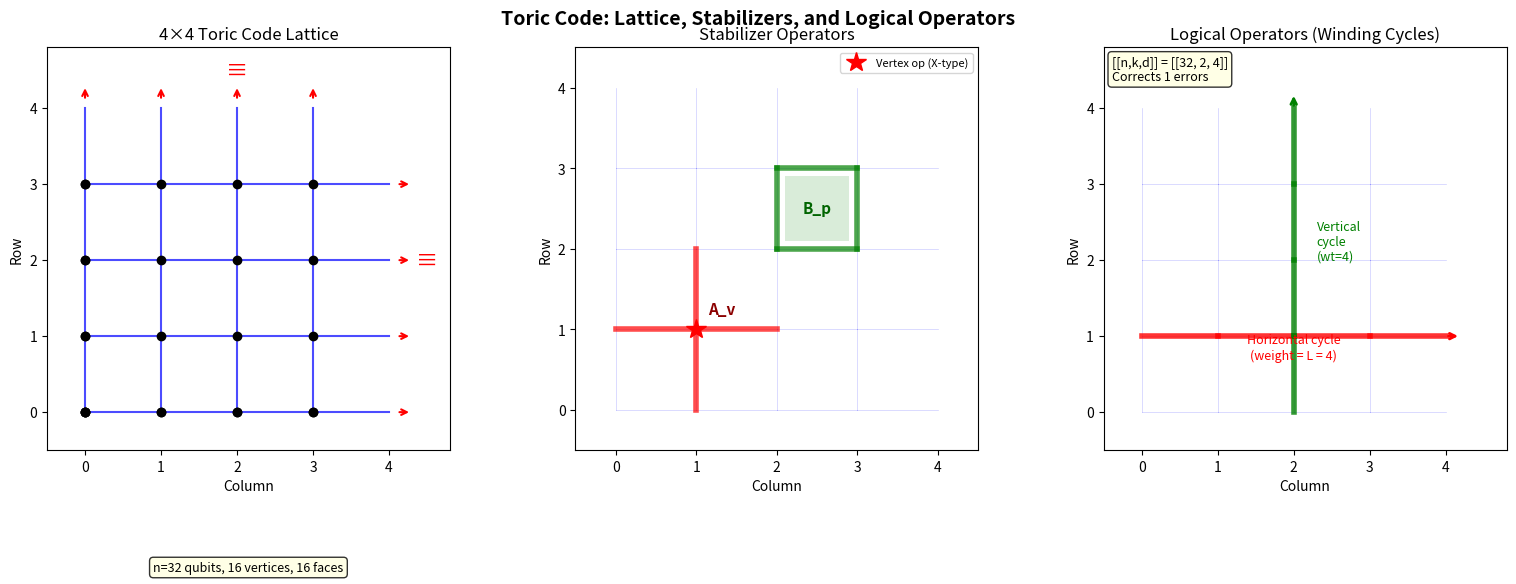

The script that saved this image:
"""
Visualization: Toric Code on a Torus

Shows the structure of the toric code:
- The L×L lattice with periodic boundary conditions
- Vertex operators (X-stabilizers) and plaquette operators (Z-stabilizers)
- Winding cycles that represent logical operators
"""

import numpy as np
import matplotlib.pyplot as plt
import matplotlib.patches as patches

fig, axes = plt.subplots(1, 3, figsize=(16, 5.5))
fig.suptitle('Toric Code: Lattice, Stabilizers, and Logical Operators', 
             fontsize=14, fontweight='bold')

L = 4  # System size

# Panel 1: The lattice
ax1 = axes[0]
ax1.set_title(f'{L}×{L} Toric Code Lattice', fontsize=12)

# Draw edges (qubits)
for i in range(L):
    for j in range(L):
        # Horizontal edges
        ax1.plot([j, j+1], [i, i], 'b-', linewidth=1.5, alpha=0.7)
        # Vertical edges
        ax1.plot([j, j], [i, i+1], 'b-', linewidth=1.5, alpha=0.7)

# Draw vertices
for i in range(L+1):
    for j in range(L+1):
        ax1.plot(j % L + (1 if j == L else 0) * 0, 
                i % L + (1 if i == L else 0) * 0, 
                'ko', markersize=6)

# Show periodic boundary
for i in range(L):
    ax1.annotate('', xy=(L+0.3, i), xytext=(L+0.1, i),
                arrowprops=dict(arrowstyle='->', color='red', lw=1.5))
    ax1.annotate('', xy=(i, L+0.3), xytext=(i, L+0.1),
                arrowprops=dict(arrowstyle='->', color='red', lw=1.5))

ax1.set_xlim(-0.5, L + 0.8)
ax1.set_ylim(-0.5, L + 0.8)
ax1.set_aspect('equal')
ax1.text(L + 0.5, L/2, '≡', fontsize=16, ha='center', va='center', color='red')
ax1.text(L/2, L + 0.5, '≡', fontsize=16, ha='center', va='center', color='red')

# Count resources
n_qubits = 2 * L**2
n_vertices = L**2
n_faces = L**2
ax1.text(0.5, -0.3, f'n={n_qubits} qubits, {n_vertices} vertices, {n_faces} faces',
         transform=ax1.transAxes, ha='center', fontsize=9,
         bbox=dict(boxstyle='round', facecolor='lightyellow', alpha=0.8))
ax1.set_xlabel('Column', fontsize=10)
ax1.set_ylabel('Row', fontsize=10)

# Panel 2: Stabilizers
ax2 = axes[1]
ax2.set_title('Stabilizer Operators', fontsize=12)

# Draw base lattice (light)
for i in range(L):
    for j in range(L):
        ax2.plot([j, j+1], [i, i], 'b-', linewidth=0.5, alpha=0.2)
        ax2.plot([j, j], [i, i+1], 'b-', linewidth=0.5, alpha=0.2)

# Highlight vertex operator at (1,1)
v_i, v_j = 1, 1
star_edges = [
    ([v_j, v_j+1], [v_i, v_i]),  # right
    ([v_j-1, v_j], [v_i, v_i]),  # left
    ([v_j, v_j], [v_i, v_i+1]),  # up
    ([v_j, v_j], [v_i-1, v_i]),  # down
]
for xs, ys in star_edges:
    ax2.plot(xs, ys, 'r-', linewidth=4, alpha=0.7)
ax2.plot(v_j, v_i, 'r*', markersize=15, label='Vertex op (X-type)')

# Highlight plaquette operator at (2,2)
p_i, p_j = 2, 2
plaq_edges = [
    ([p_j, p_j+1], [p_i, p_i]),     # bottom
    ([p_j, p_j+1], [p_i+1, p_i+1]), # top
    ([p_j, p_j], [p_i, p_i+1]),     # left
    ([p_j+1, p_j+1], [p_i, p_i+1]), # right
]
for xs, ys in plaq_edges:
    ax2.plot(xs, ys, 'g-', linewidth=4, alpha=0.7)
rect = patches.Rectangle((p_j+0.1, p_i+0.1), 0.8, 0.8, 
                          linewidth=0, facecolor='green', alpha=0.15)
ax2.add_patch(rect)
ax2.text(p_j+0.5, p_i+0.5, 'B_p', fontsize=11, ha='center', va='center',
         color='darkgreen', fontweight='bold')
ax2.text(v_j+0.15, v_i+0.15, 'A_v', fontsize=11, ha='left', va='bottom',
         color='darkred', fontweight='bold')

ax2.set_xlim(-0.5, L + 0.5)
ax2.set_ylim(-0.5, L + 0.5)
ax2.set_aspect('equal')
ax2.legend(loc='upper right', fontsize=8)
ax2.set_xlabel('Column', fontsize=10)
ax2.set_ylabel('Row', fontsize=10)

# Panel 3: Logical operators (winding cycles)
ax3 = axes[2]
ax3.set_title('Logical Operators (Winding Cycles)', fontsize=12)

# Draw base lattice (light)
for i in range(L):
    for j in range(L):
        ax3.plot([j, j+1], [i, i], 'b-', linewidth=0.5, alpha=0.2)
        ax3.plot([j, j], [i, i+1], 'b-', linewidth=0.5, alpha=0.2)

# Horizontal winding cycle at row 1
row = 1
for j in range(L):
    ax3.plot([j, j+1], [row, row], 'r-', linewidth=4, alpha=0.8)
ax3.annotate('', xy=(L+0.2, row), xytext=(L, row),
            arrowprops=dict(arrowstyle='->', color='red', lw=2))
ax3.text(L/2, row - 0.3, f'Horizontal cycle\n(weight = L = {L})',
         ha='center', fontsize=9, color='red')

# Vertical winding cycle at column 2
col = 2
for i in range(L):
    ax3.plot([col, col], [i, i+1], 'g-', linewidth=4, alpha=0.8)
ax3.annotate('', xy=(col, L+0.2), xytext=(col, L),
            arrowprops=dict(arrowstyle='->', color='green', lw=2))
ax3.text(col + 0.3, L/2, f'Vertical\ncycle\n(wt={L})',
         ha='left', fontsize=9, color='green')

ax3.set_xlim(-0.5, L + 0.8)
ax3.set_ylim(-0.5, L + 0.8)
ax3.set_aspect('equal')

# Code parameters box
params_text = f'[[n,k,d]] = [[{n_qubits}, 2, {L}]]\nCorrects {(L-1)//2} errors'
ax3.text(0.02, 0.98, params_text, transform=ax3.transAxes, fontsize=9,
         verticalalignment='top',
         bbox=dict(boxstyle='round', facecolor='lightyellow', alpha=0.8))
ax3.set_xlabel('Column', fontsize=10)
ax3.set_ylabel('Row', fontsize=10)

plt.tight_layout()
plt.savefig('toric_code_torus.png', dpi=150, bbox_inches='tight')
plt.close()
